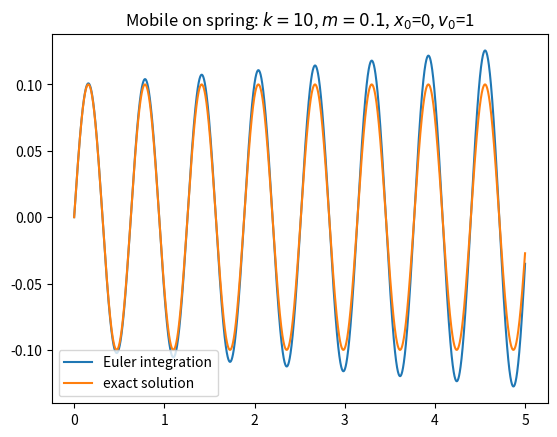

Write the Python code that produced this figure.
"""
Integration methods
"""

import numpy as np
import matplotlib.pyplot as plt


def euler(at, vt, xt, dt):
    vtpdt = vt + at * dt
    xtpdt = xt + vt * dt
    return vtpdt, xtpdt


def spring_test(method=euler):
    # test with a spring: F = -kx
    # parameters
    x0, v0 = 0, 1
    k = 10
    m = .1
    w = np.sqrt(k / m)
    dt = .001
    t = np.arange(0, 5, dt)
    # compute exact solution
    x_exact = v0 / w * np.sin(w * t)
    # compute numerical solution
    x, v = [x0], [v0]
    for tt in t[1:]:
        at = -k / m * x[-1]
        vt, xt = method(at, v[-1], x[-1], dt)
        x.append(xt)
        v.append(vt)
    assert len(t) == len(x), "{}t != {}x".format(len(t), len(x))
    # plot
    plt.figure()
    plt.title(r'Mobile on spring: $k={}$, $m={}$, $x_0$={}, $v_0$={}'
              .format(k, m, x0, v0))
    plt.plot(t, x)
    plt.plot(t, x_exact)
    plt.legend([
        '{} integration'.format(method.__name__.capitalize()),
        'exact solution'])
    plt.show()


if __name__ == '__main__':
    spring_test(method=euler)
